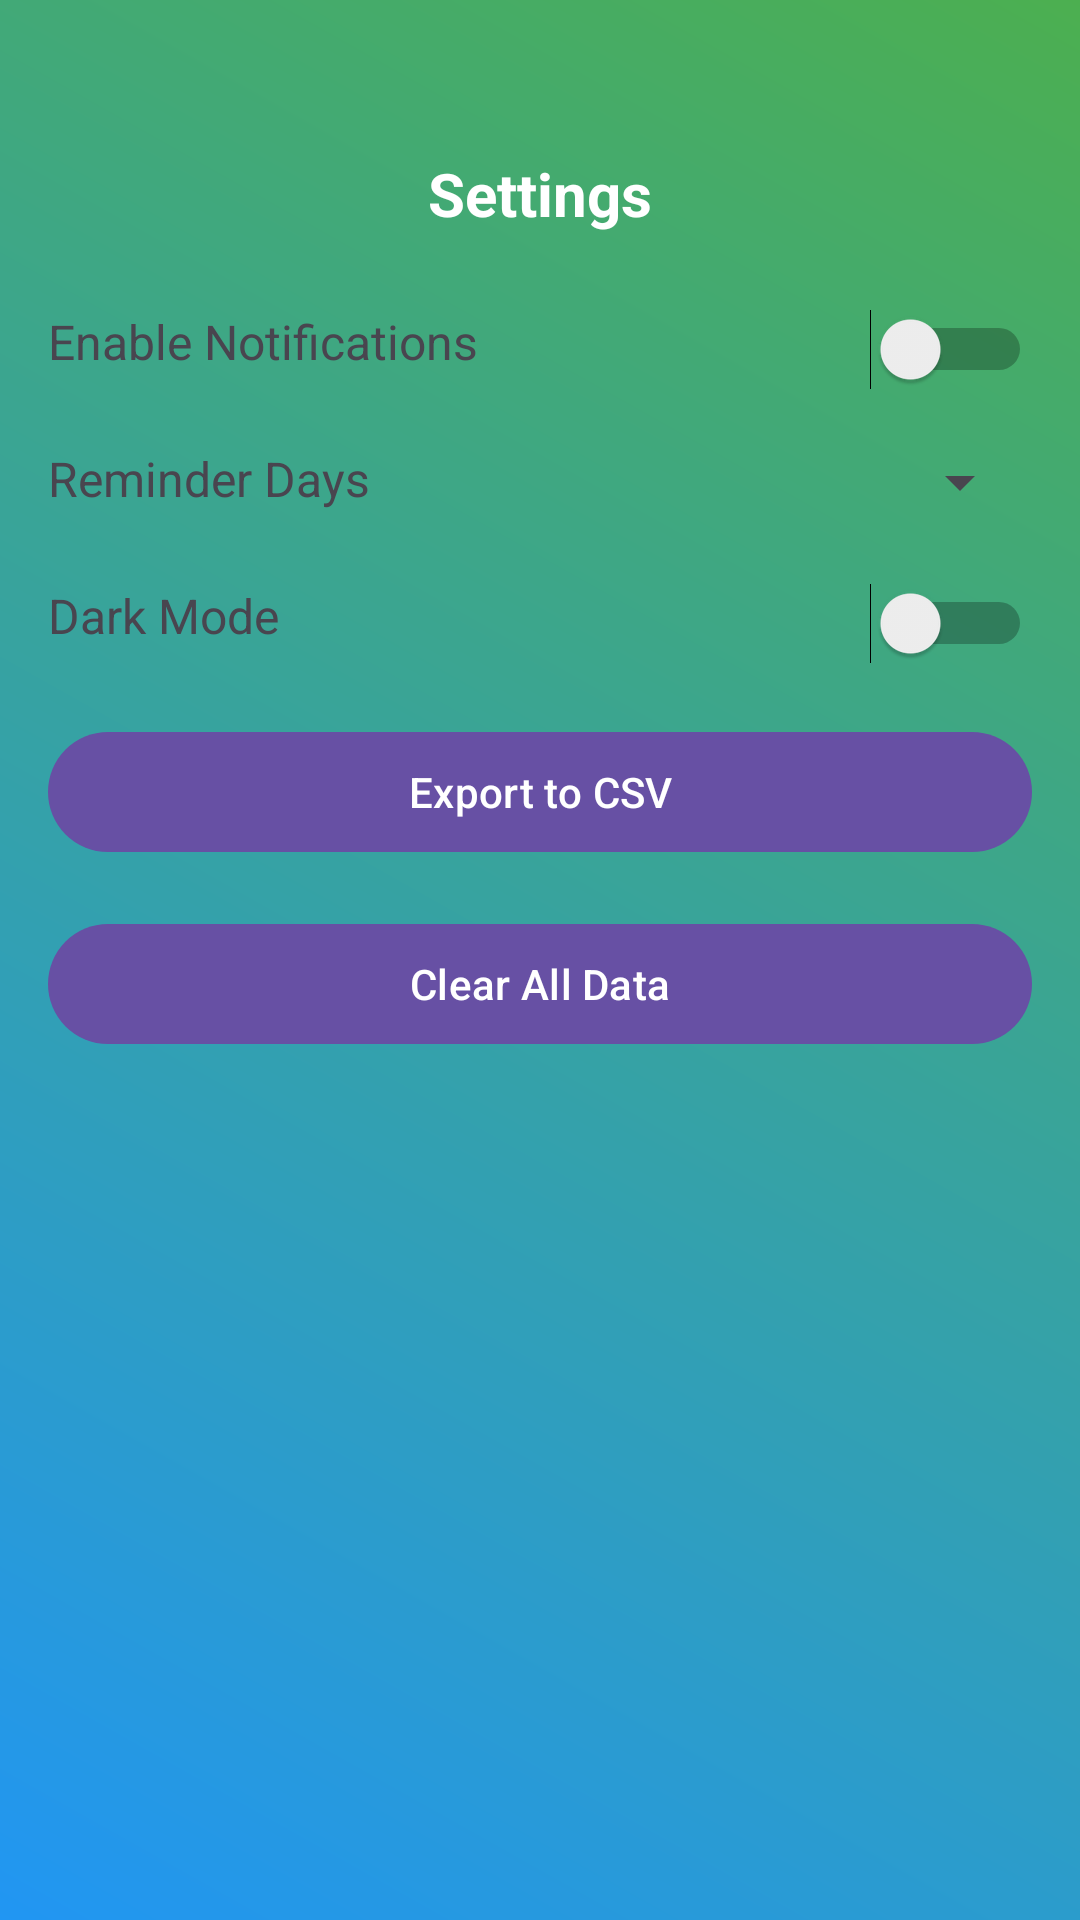

Android layout source for this screen:
<!-- AndroidManifest.xml: application theme Theme.LocalExpiryFoodMedicineAlert -->
<!-- res/layout/activity_settings.xml -->
<?xml version="1.0" encoding="utf-8"?>
<androidx.constraintlayout.widget.ConstraintLayout xmlns:android="http://schemas.android.com/apk/res/android"
    xmlns:app="http://schemas.android.com/apk/res-auto"
    android:layout_width="match_parent"
    android:layout_height="match_parent"
    android:background="@drawable/gradient_background"
    android:padding="16dp">

    
    <TextView
        android:id="@+id/textViewSettings"
        android:layout_width="wrap_content"
        android:layout_height="wrap_content"
        android:text="Settings"
        android:textSize="20sp"
        android:textStyle="bold"
        android:layout_marginTop="35dp"
        android:textColor="@color/white"
        app:layout_constraintStart_toStartOf="parent"
        app:layout_constraintEnd_toEndOf="parent"
        app:layout_constraintTop_toTopOf="parent"/>

    
    <TextView
        android:id="@+id/textViewNotifications"
        android:layout_width="wrap_content"
        android:layout_height="wrap_content"
        android:layout_marginTop="25dp"
        android:text="@string/enable_notifications"
        android:textSize="16sp"
        app:layout_constraintStart_toStartOf="parent"
        app:layout_constraintTop_toBottomOf="@id/textViewSettings" />

    <Switch
        android:id="@+id/switchNotifications"
        android:layout_width="wrap_content"
        android:layout_height="wrap_content"
        app:layout_constraintEnd_toEndOf="parent"
        app:layout_constraintTop_toTopOf="@id/textViewNotifications" />

    
    <TextView
        android:id="@+id/textViewReminderDays"
        android:layout_width="wrap_content"
        android:layout_height="wrap_content"
        android:layout_marginTop="24dp"
        android:text="@string/reminder_days"
        android:textSize="16sp"
        app:layout_constraintStart_toStartOf="parent"
        app:layout_constraintTop_toBottomOf="@id/textViewNotifications" />

    <Spinner
        android:id="@+id/spinnerReminderDays"
        android:layout_width="0dp"
        android:layout_height="wrap_content"
        android:layout_marginStart="16dp"
        app:layout_constraintEnd_toEndOf="parent"
        app:layout_constraintStart_toEndOf="@id/textViewReminderDays"
        app:layout_constraintTop_toTopOf="@id/textViewReminderDays" />

    
    <TextView
        android:id="@+id/textViewDarkMode"
        android:layout_width="wrap_content"
        android:layout_height="wrap_content"
        android:layout_marginTop="24dp"
        android:text="@string/dark_mode"
        android:textSize="16sp"
        app:layout_constraintStart_toStartOf="parent"
        app:layout_constraintTop_toBottomOf="@id/textViewReminderDays" />

    <Switch
        android:id="@+id/switchDarkMode"
        android:layout_width="wrap_content"
        android:layout_height="wrap_content"
        app:layout_constraintEnd_toEndOf="parent"
        app:layout_constraintTop_toTopOf="@id/textViewDarkMode" />

    
    <com.google.android.material.button.MaterialButton
        android:id="@+id/buttonExport"
        android:layout_width="0dp"
        android:layout_height="wrap_content"
        android:layout_marginTop="24dp"
        android:text="@string/export_to_csv"
        app:layout_constraintEnd_toEndOf="parent"
        app:layout_constraintStart_toStartOf="parent"
        app:layout_constraintTop_toBottomOf="@id/textViewDarkMode" />

    
    <com.google.android.material.button.MaterialButton
        android:id="@+id/buttonClearData"
        android:layout_width="0dp"
        android:layout_height="wrap_content"
        android:layout_marginTop="16dp"
        android:text="@string/clear_all_data"
        app:layout_constraintEnd_toEndOf="parent"
        app:layout_constraintStart_toStartOf="parent"
        app:layout_constraintTop_toBottomOf="@id/buttonExport" />

</androidx.constraintlayout.widget.ConstraintLayout>
<!-- resources referenced by this layout -->
<resources>
  <!-- drawable gradient_background (drawable) -->
  <?xml version="1.0" encoding="utf-8"?>
  <layer-list xmlns:android="http://schemas.android.com/apk/res/android">
      <item>
          <shape android:shape="rectangle">
              <gradient
                  android:type="linear"
                  android:angle="45"
                  android:startColor="#F44336"
                  android:centerColor="#FF9800"
                  android:endColor="#FFEB3B"
                  android:useLevel="false" />
          </shape>
      </item>
      <item>
          <shape android:shape="rectangle">
              <gradient
                  android:type="linear"
                  android:angle="225"
                  android:startColor="#4CAF50"
                  android:endColor="#2196F3"
                  android:useLevel="false" />
          </shape>
      </item>
  </layer-list>
  <string name="clear_all_data">Clear All Data</string>
  <string name="dark_mode">Dark Mode</string>
  <string name="enable_notifications">Enable Notifications</string>
  <string name="export_to_csv">Export to CSV</string>
  <string name="reminder_days">Reminder Days</string>
  <style name="Theme.LocalExpiryFoodMedicineAlert" parent="Base.Theme.LocalExpiryFoodMedicineAlert" />
  <style name="Base.Theme.LocalExpiryFoodMedicineAlert" parent="Theme.Material3.DayNight.NoActionBar">
          
          
      </style>
  <!-- not gathered from this repository: default colours our renderer supplied (Android Studio template values) -->
  <color name="white">#FFFFFFFF</color>
</resources>
